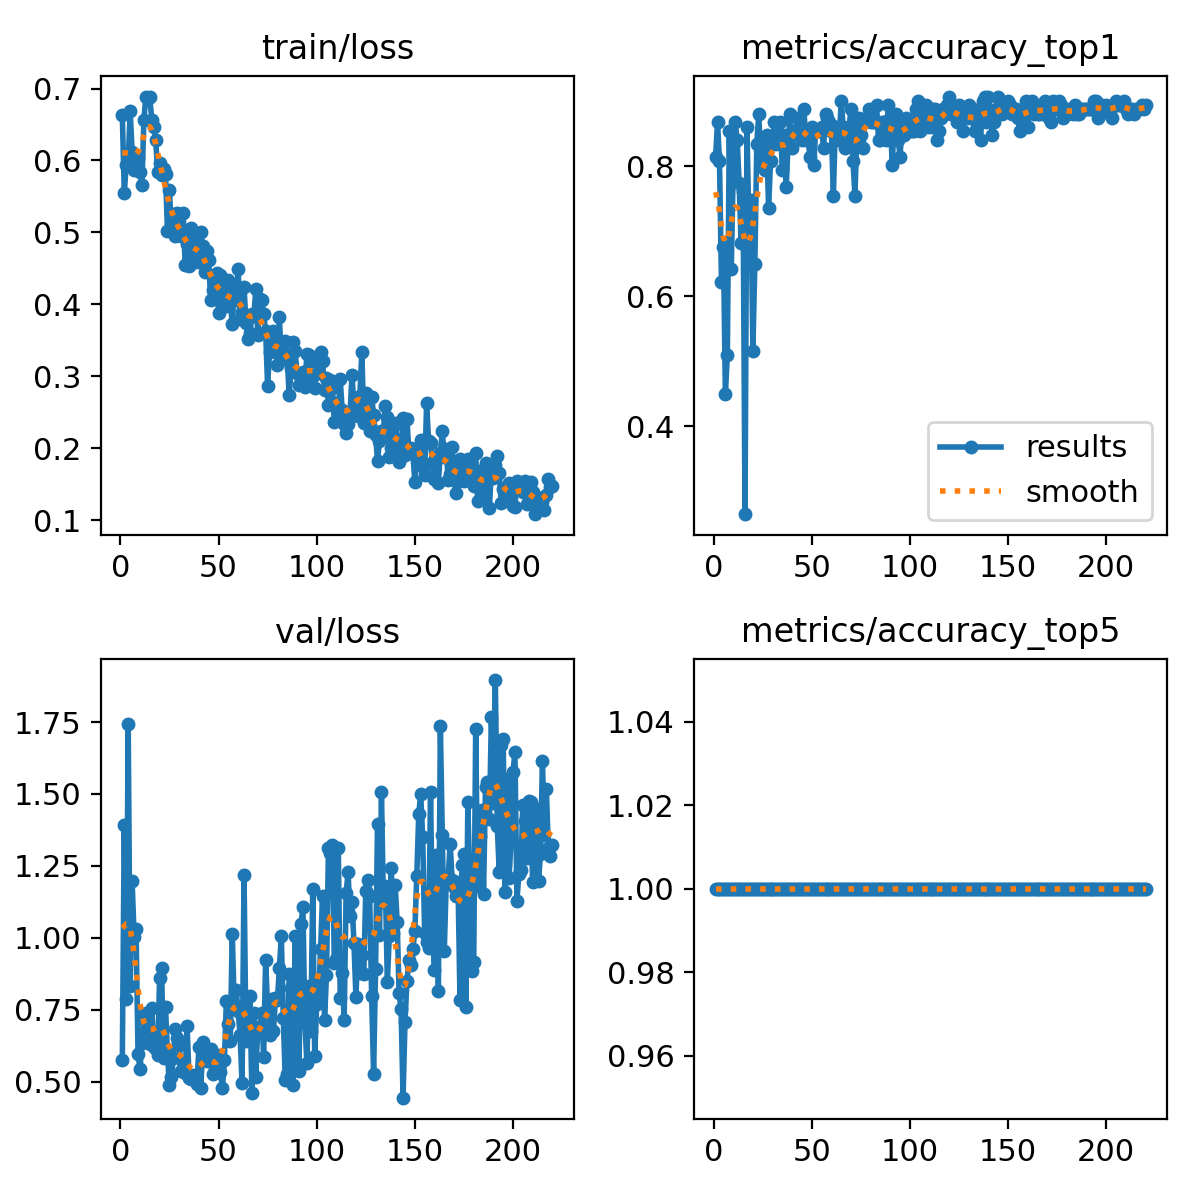

The data file committed next to this chart (first rows):
epoch, time, train/loss, metrics/accuracy_top1, metrics/accuracy_top5, val/loss, lr/pg0, lr/pg1, lr/pg2
1, 62.52, 0.6625, 0.8146, 1, 0.5758, 0.0005448, 0.0005448, 0.0005448
2, 123.5, 0.5549, 0.8676, 1, 1.393, 0.001097, 0.001097, 0.001097
3, 184.4, 0.5939, 0.8079, 1, 0.7865, 0.001645, 0.001645, 0.001645
4, 245.7, 0.5992, 0.6225, 1, 1.742, 0.001651, 0.001651, 0.001651
5, 307.3, 0.669, 0.6755, 1, 0.8316, 0.001645, 0.001645, 0.001645
6, 367.9, 0.6115, 0.4503, 1, 1.197, 0.001639, 0.001639, 0.001639
7, 428.8, 0.5863, 0.5099, 1, 1.004, 0.001634, 0.001634, 0.001634
8, 489.7, 0.5971, 0.8543, 1, 1.03, 0.001628, 0.001628, 0.001628
9, 550, 0.6038, 0.6424, 1, 0.5953, 0.001623, 0.001623, 0.001623
10, 610.4, 0.5841, 0.7947, 1, 0.5442, 0.001617, 0.001617, 0.001617
11, 671.1, 0.5665, 0.8676, 1, 0.6353, 0.001612, 0.001612, 0.001612
12, 731.5, 0.6568, 0.8411, 1, 0.7162, 0.001606, 0.001606, 0.001606
13, 791.5, 0.6888, 0.7748, 1, 0.7404, 0.001601, 0.001601, 0.001601
14, 850.9, 0.6868, 0.6821, 1, 0.6703, 0.001595, 0.001595, 0.001595
15, 911, 0.6878, 0.7616, 1, 0.6303, 0.00159, 0.00159, 0.00159
16, 971.3, 0.6564, 0.2649, 1, 0.7563, 0.001584, 0.001584, 0.001584
17, 1032, 0.646, 0.8609, 1, 0.6207, 0.001579, 0.001579, 0.001579
18, 1092, 0.6286, 0.702, 1, 0.6132, 0.001573, 0.001573, 0.001573
19, 1152, 0.5841, 0.7483, 1, 0.5934, 0.001568, 0.001568, 0.001568
20, 1213, 0.5962, 0.5166, 1, 0.8606, 0.001562, 0.001562, 0.001562
21, 1272, 0.5794, 0.649, 1, 0.895, 0.001557, 0.001557, 0.001557
22, 1332, 0.5877, 0.8344, 1, 0.5807, 0.001551, 0.001551, 0.001551
23, 1393, 0.5815, 0.8808, 1, 0.76, 0.001546, 0.001546, 0.001546
24, 1453, 0.5016, 0.8146, 1, 0.5962, 0.00154, 0.00154, 0.00154
25, 1512, 0.5592, 0.8013, 1, 0.4874, 0.001535, 0.001535, 0.001535
26, 1573, 0.5048, 0.7947, 1, 0.5167, 0.001529, 0.001529, 0.001529
27, 1633, 0.5253, 0.8477, 1, 0.5826, 0.001524, 0.001524, 0.001524
28, 1693, 0.4949, 0.7351, 1, 0.6815, 0.001518, 0.001518, 0.001518
29, 1753, 0.5269, 0.8079, 1, 0.652, 0.001513, 0.001513, 0.001513
30, 1814, 0.5034, 0.8344, 1, 0.6267, 0.001507, 0.001507, 0.001507
31, 1874, 0.4957, 0.8676, 1, 0.5384, 0.001502, 0.001502, 0.001502
32, 1934, 0.5277, 0.8344, 1, 0.5667, 0.001496, 0.001496, 0.001496
33, 1994, 0.4552, 0.8411, 1, 0.5304, 0.001491, 0.001491, 0.001491
34, 2055, 0.4844, 0.8676, 1, 0.694, 0.001485, 0.001485, 0.001485
35, 2115, 0.4533, 0.7947, 1, 0.5118, 0.00148, 0.00148, 0.00148
36, 2175, 0.5054, 0.8477, 1, 0.5078, 0.001474, 0.001474, 0.001474
37, 2235, 0.4879, 0.7682, 1, 0.5233, 0.001469, 0.001469, 0.001469
38, 2295, 0.4593, 0.8411, 1, 0.5049, 0.001463, 0.001463, 0.001463
39, 2355, 0.4837, 0.8808, 1, 0.4922, 0.001458, 0.001458, 0.001458
40, 2416, 0.4591, 0.8278, 1, 0.619, 0.001452, 0.001452, 0.001452
41, 2476, 0.5, 0.8543, 1, 0.477, 0.001447, 0.001447, 0.001447
42, 2536, 0.4812, 0.8543, 1, 0.6371, 0.001441, 0.001441, 0.001441
43, 2597, 0.4456, 0.8742, 1, 0.5953, 0.001436, 0.001436, 0.001436
44, 2656, 0.4741, 0.8609, 1, 0.5708, 0.00143, 0.00143, 0.00143
45, 2716, 0.461, 0.8411, 1, 0.5939, 0.001425, 0.001425, 0.001425
46, 2776, 0.4066, 0.8874, 1, 0.615, 0.001419, 0.001419, 0.001419
47, 2836, 0.4194, 0.8411, 1, 0.5273, 0.001414, 0.001414, 0.001414
48, 2896, 0.4355, 0.8477, 1, 0.5487, 0.001408, 0.001408, 0.001408
49, 2956, 0.4436, 0.8146, 1, 0.5944, 0.001403, 0.001403, 0.001403
50, 3016, 0.3886, 0.8609, 1, 0.5331, 0.001397, 0.001397, 0.001397
51, 3076, 0.4409, 0.8013, 1, 0.5336, 0.001392, 0.001392, 0.001392
52, 3135, 0.4065, 0.8543, 1, 0.4765, 0.001386, 0.001386, 0.001386
53, 3195, 0.4227, 0.8543, 1, 0.5767, 0.001381, 0.001381, 0.001381
54, 3255, 0.3975, 0.8543, 1, 0.7809, 0.001375, 0.001375, 0.001375
55, 3316, 0.4332, 0.8609, 1, 0.7003, 0.00137, 0.00137, 0.00137
56, 3376, 0.4037, 0.8278, 1, 0.643, 0.001364, 0.001364, 0.001364
57, 3436, 0.3722, 0.8808, 1, 1.014, 0.001359, 0.001359, 0.001359
58, 3496, 0.4231, 0.8742, 1, 0.768, 0.001353, 0.001353, 0.001353
59, 3556, 0.4058, 0.8676, 1, 0.8178, 0.001348, 0.001348, 0.001348
60, 3617, 0.4487, 0.8543, 1, 0.7442, 0.001342, 0.001342, 0.001342
... 160 more rows
